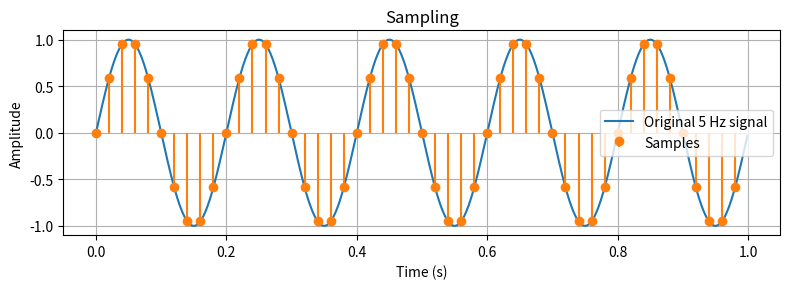
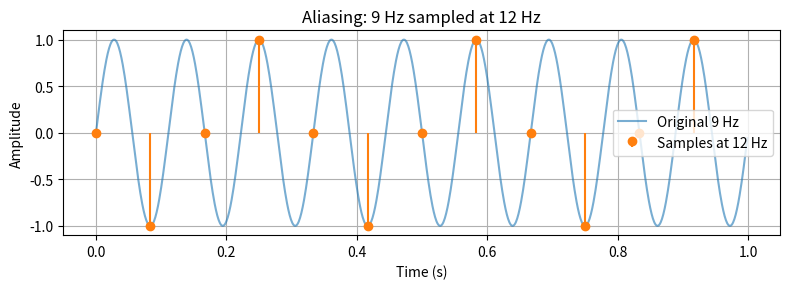
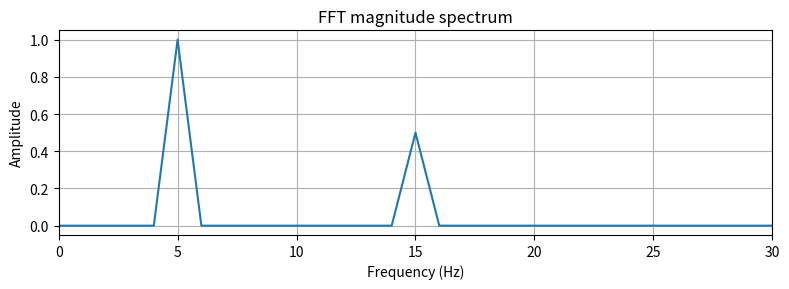
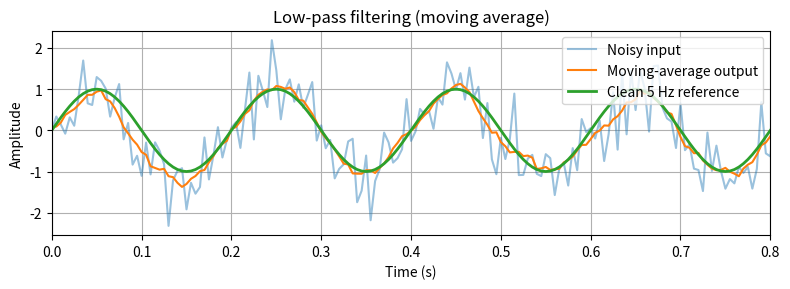
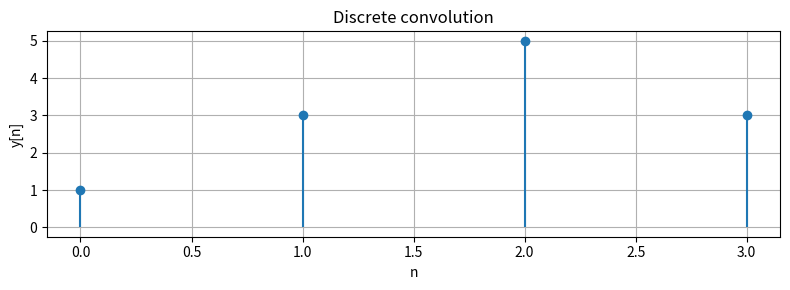
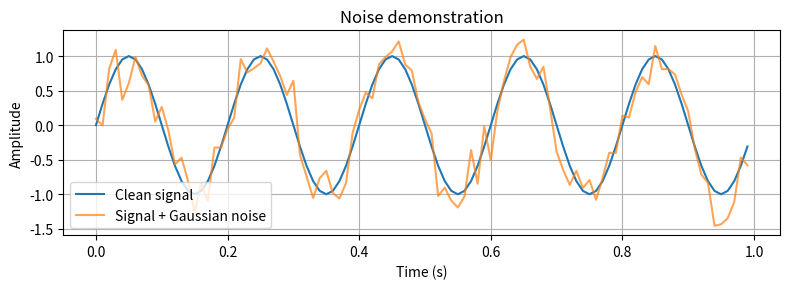

Source code (Python) for these figures, in order:
# AI Signal Processing Tutor — verified demonstrations
# Run in Google Colab or Jupyter. Dependencies: numpy, matplotlib.

import numpy as np
import matplotlib.pyplot as plt

def demo_sampling():
    f, fs, duration = 5, 50, 1
    t = np.linspace(0, duration, 1000, endpoint=False)
    x = np.sin(2*np.pi*f*t)
    ts = np.arange(0, duration, 1/fs)
    xs = np.sin(2*np.pi*f*ts)
    assert len(ts) == 50
    plt.figure(figsize=(8, 3))
    plt.plot(t, x, label="Original 5 Hz signal")
    plt.stem(ts, xs, linefmt="C1-", markerfmt="C1o", basefmt=" ", label="Samples")
    plt.xlabel("Time (s)"); plt.ylabel("Amplitude"); plt.title("Sampling")
    plt.grid(True); plt.legend(); plt.tight_layout(); plt.show()
    return {"sample_count": len(ts), "sampling_rate_hz": fs, "signal_frequency_hz": f}

def demo_aliasing():
    f_signal, fs = 9, 12
    t = np.arange(0, 1, 1/fs)
    x = np.sin(2*np.pi*f_signal*t)
    # For a sampled real sinusoid, 9 Hz sampled at 12 Hz aliases to |9-12| = 3 Hz.
    t_dense = np.linspace(0, 1, 1000, endpoint=False)
    plt.figure(figsize=(8, 3))
    plt.plot(t_dense, np.sin(2*np.pi*f_signal*t_dense), alpha=.6, label="Original 9 Hz")
    plt.stem(t, x, linefmt="C1-", markerfmt="C1o", basefmt=" ", label="Samples at 12 Hz")
    plt.xlabel("Time (s)"); plt.ylabel("Amplitude"); plt.title("Aliasing: 9 Hz sampled at 12 Hz")
    plt.grid(True); plt.legend(); plt.tight_layout(); plt.show()
    return {"original_hz": f_signal, "sampling_hz": fs, "alias_frequency_hz": abs(f_signal-fs)}

def demo_fft():
    fs, duration = 100, 1
    t = np.arange(0, duration, 1/fs)
    x = np.sin(2*np.pi*5*t) + 0.5*np.sin(2*np.pi*15*t)
    X = np.fft.rfft(x)
    freqs = np.fft.rfftfreq(len(x), d=1/fs)
    amplitude = 2*np.abs(X)/len(x)
    amplitude[0] /= 2
    if len(x) % 2 == 0: amplitude[-1] /= 2
    peaks = freqs[np.argsort(amplitude)[-3:]]
    plt.figure(figsize=(8, 3))
    plt.plot(freqs, amplitude)
    plt.xlim(0, 30); plt.xlabel("Frequency (Hz)"); plt.ylabel("Amplitude")
    plt.title("FFT magnitude spectrum"); plt.grid(True); plt.tight_layout(); plt.show()
    assert np.isclose(amplitude[np.argmin(abs(freqs-5))], 1.0, atol=1e-10)
    assert np.isclose(amplitude[np.argmin(abs(freqs-15))], 0.5, atol=1e-10)
    return {"peak_5_hz_amplitude": float(amplitude[np.argmin(abs(freqs-5))]),
            "peak_15_hz_amplitude": float(amplitude[np.argmin(abs(freqs-15))])}

def demo_low_pass():
    rng = np.random.default_rng(7)
    fs, duration = 200, 2
    t = np.arange(0, duration, 1/fs)
    clean = np.sin(2*np.pi*5*t)
    noisy = clean + 0.6*rng.normal(size=len(t))
    # Simple moving-average FIR low-pass demonstration.
    taps = 9
    kernel = np.ones(taps)/taps
    filtered = np.convolve(noisy, kernel, mode="same")
    plt.figure(figsize=(8, 3))
    plt.plot(t, noisy, alpha=.45, label="Noisy input")
    plt.plot(t, filtered, label="Moving-average output")
    plt.plot(t, clean, linewidth=2, label="Clean 5 Hz reference")
    plt.xlim(0, 0.8); plt.xlabel("Time (s)"); plt.ylabel("Amplitude")
    plt.title("Low-pass filtering (moving average)"); plt.grid(True); plt.legend()
    plt.tight_layout(); plt.show()
    assert len(filtered) == len(noisy)
    return {"input_noise_std": float(np.std(noisy-clean)),
            "filtered_error_std": float(np.std(filtered-clean)),
            "filter_taps": taps}

def demo_convolution():
    x = np.array([1, 2, 3])
    h = np.array([1, 1])
    y = np.convolve(x, h, mode="full")
    expected = np.array([1, 3, 5, 3])
    assert np.array_equal(y, expected)
    plt.figure(figsize=(8, 3))
    plt.stem(np.arange(len(y)), y, basefmt=" ")
    plt.xlabel("n"); plt.ylabel("y[n]"); plt.title("Discrete convolution")
    plt.grid(True); plt.tight_layout(); plt.show()
    return {"x": x.tolist(), "h": h.tolist(), "convolution": y.tolist()}

def demo_noise():
    rng = np.random.default_rng(42)
    fs, duration = 100, 1
    t = np.arange(0, duration, 1/fs)
    clean = np.sin(2*np.pi*5*t)
    noise = 0.3*rng.normal(size=len(t))
    observed = clean + noise
    measured_noise_std = float(np.std(observed-clean))
    plt.figure(figsize=(8, 3))
    plt.plot(t, clean, label="Clean signal")
    plt.plot(t, observed, alpha=.7, label="Signal + Gaussian noise")
    plt.xlabel("Time (s)"); plt.ylabel("Amplitude"); plt.title("Noise demonstration")
    plt.grid(True); plt.legend(); plt.tight_layout(); plt.show()
    assert abs(measured_noise_std-0.3) < 0.1
    return {"target_noise_std": 0.3, "measured_noise_std": measured_noise_std}

if __name__ == "__main__":
    for name, fn in [
        ("Sampling", demo_sampling), ("Aliasing", demo_aliasing),
        ("FFT", demo_fft), ("Low-pass filter", demo_low_pass),
        ("Convolution", demo_convolution), ("Noise", demo_noise)]:
        print(name, fn())


for name, fn in [("Sampling", demo_sampling), ("Aliasing", demo_aliasing),
              ("FFT", demo_fft), ("Low-pass filter", demo_low_pass),
              ("Convolution", demo_convolution), ("Noise", demo_noise)]:
    print(name, fn())
